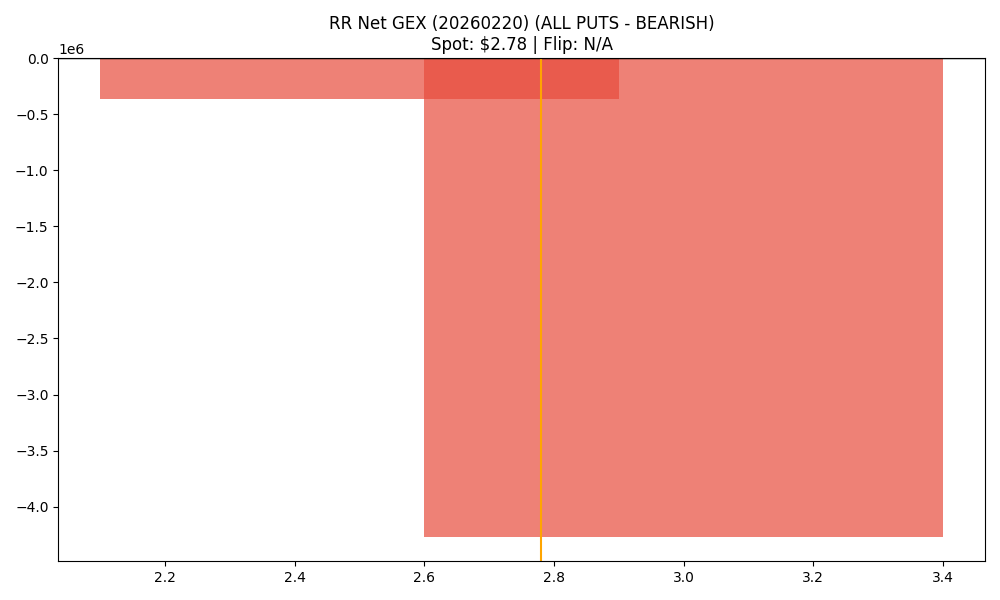

Source data for this figure (header and first rows):
strike, call_gex, put_gex, call_dex, put_dex, net_greek_delta, net_gex
2.5, 29839, 395273, 159682, -120748, 0.04704, -365434
3.0, 2893147, 7166917, 1634075, -5549804, -0.3048, -4273769
